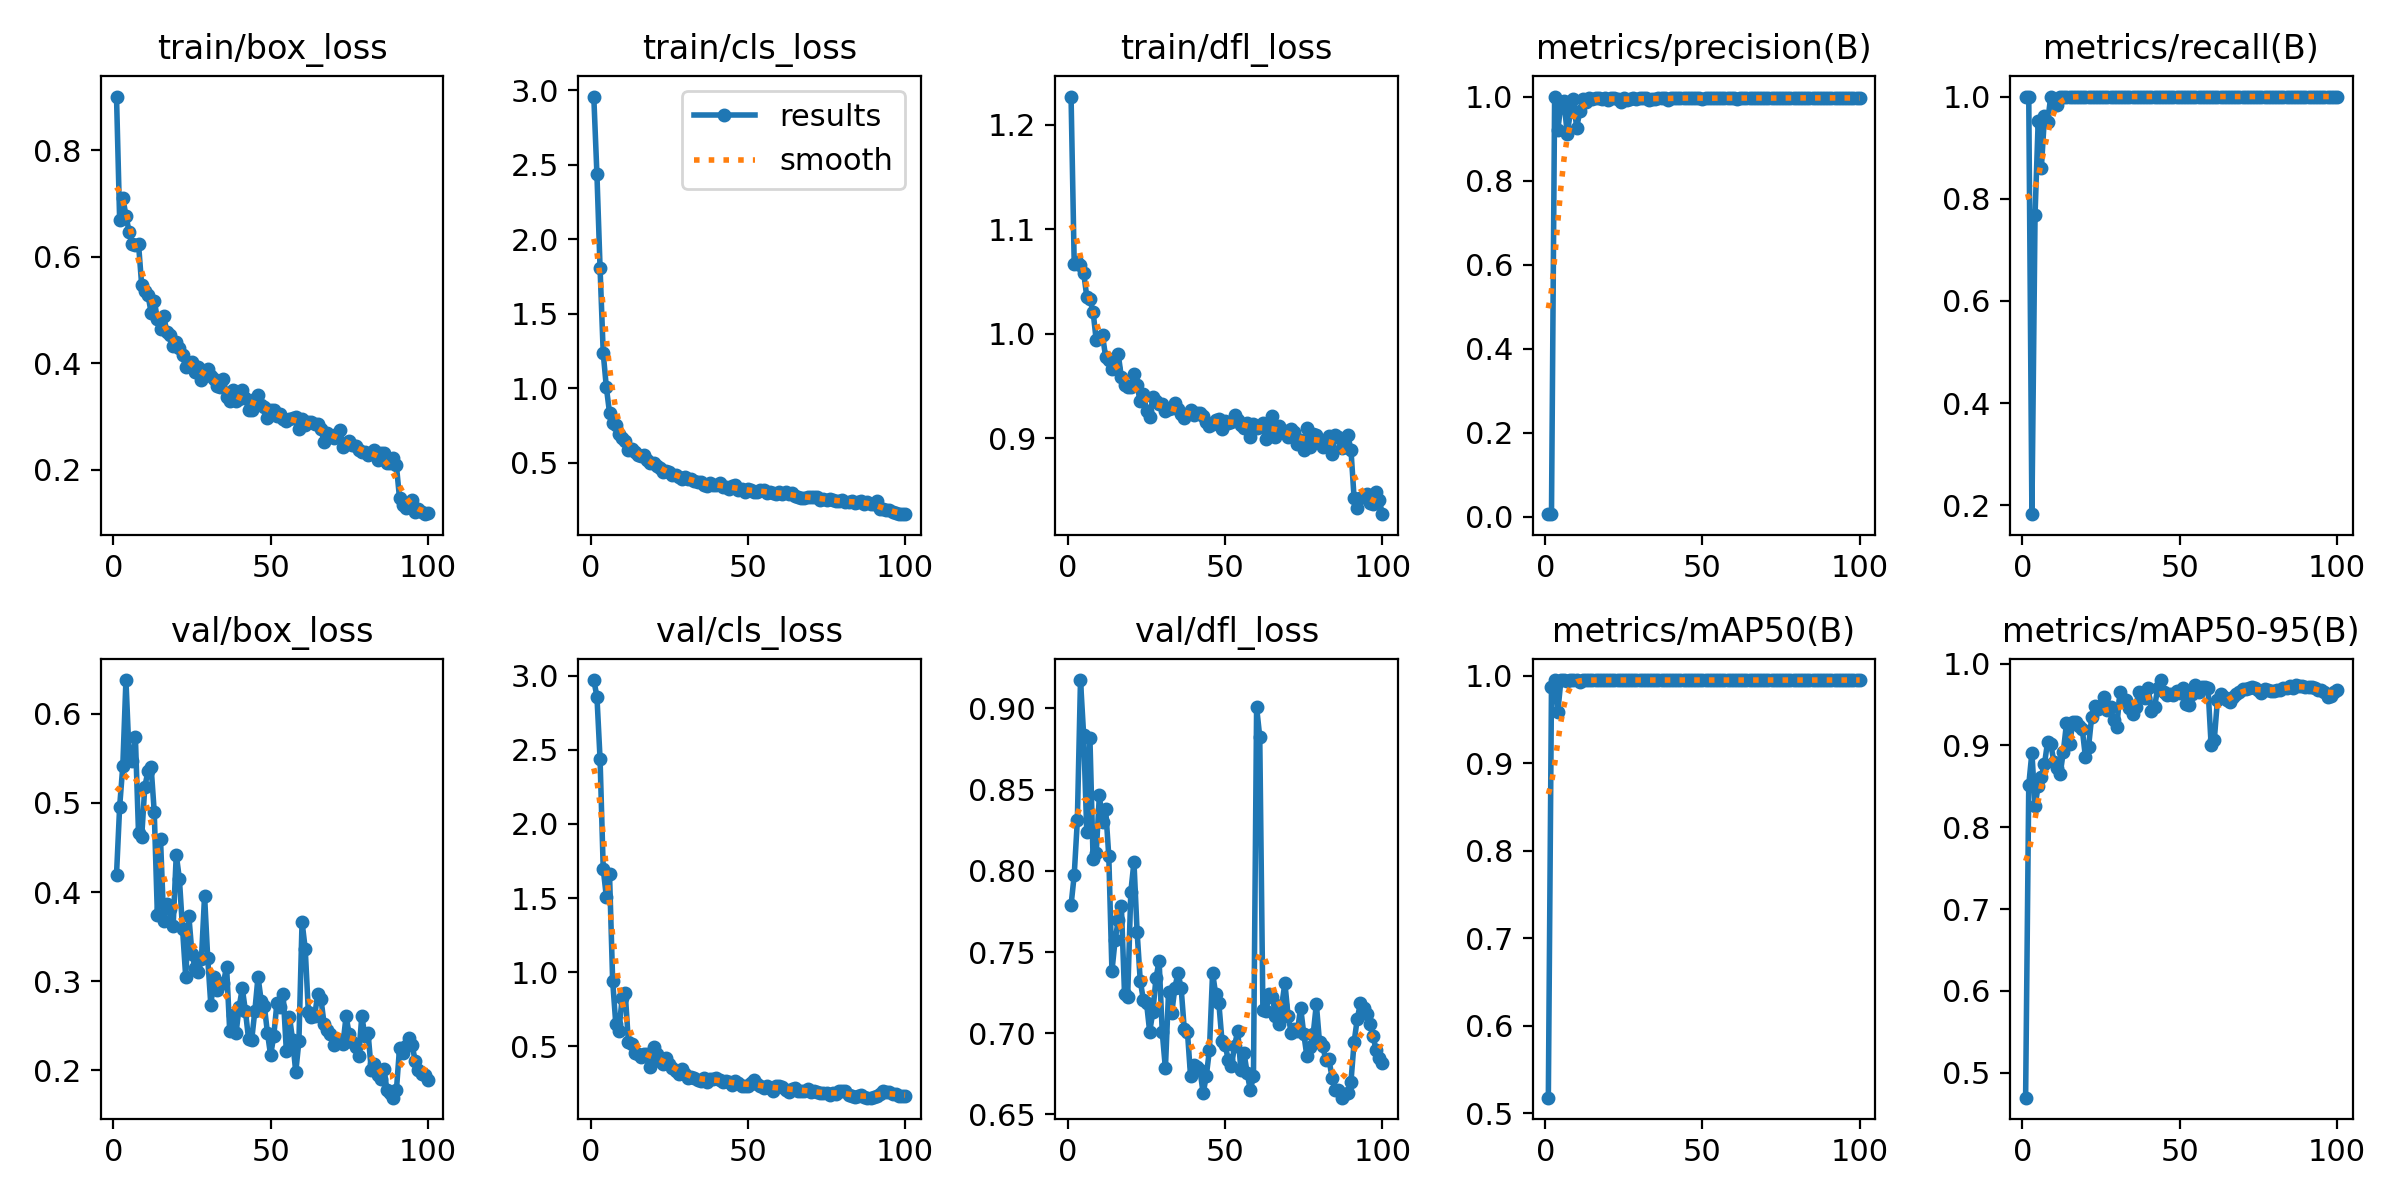

The file beside this chart, header and first rows:
epoch, time, train/box_loss, train/cls_loss, train/dfl_loss, metrics/precision(B), metrics/recall(B), metrics/mAP50(B), metrics/mAP50-95(B), val/box_loss, val/cls_loss, val/dfl_loss, lr/pg0, lr/pg1, lr/pg2
1, 9.134, 0.9014, 2.958, 1.227, 0.00741, 1, 0.5179, 0.4693, 0.4194, 2.972, 0.7789, 0.0002125, 0.0002125, 0.0002125
2, 12.46, 0.6687, 2.435, 1.067, 0.00621, 1, 0.9873, 0.8515, 0.4958, 2.861, 0.7973, 0.0004332, 0.0004332, 0.0004332
3, 15.44, 0.7114, 1.804, 1.069, 1, 0.1828, 0.995, 0.8912, 0.5413, 2.436, 0.8311, 0.0006494, 0.0006494, 0.0006494
4, 18.44, 0.6773, 1.236, 1.066, 0.9206, 0.7689, 0.9579, 0.8258, 0.6377, 1.697, 0.9175, 0.0008611, 0.0008611, 0.0008611
5, 21.56, 0.6472, 1.006, 1.058, 0.9799, 0.9522, 0.995, 0.8509, 0.5531, 1.507, 0.8837, 0.001068, 0.001068, 0.001068
6, 24.98, 0.6242, 0.8368, 1.035, 0.9887, 0.86, 0.995, 0.8617, 0.5466, 1.665, 0.8238, 0.001188, 0.001188, 0.001188
7, 28.14, 0.6225, 0.7698, 1.033, 0.9111, 0.9612, 0.9939, 0.8773, 0.5738, 0.9403, 0.8815, 0.001176, 0.001176, 0.001176
8, 31.15, 0.6241, 0.7547, 1.021, 0.9625, 0.9511, 0.995, 0.9046, 0.466, 0.6486, 0.8076, 0.001163, 0.001163, 0.001163
9, 34.05, 0.5472, 0.6931, 0.9936, 0.9946, 1, 0.995, 0.9018, 0.4615, 0.6039, 0.8109, 0.001151, 0.001151, 0.001151
10, 36.8, 0.5363, 0.6657, 0.996, 0.9253, 0.9914, 0.995, 0.8797, 0.5182, 0.824, 0.8465, 0.001139, 0.001139, 0.001139
11, 39.73, 0.5289, 0.6469, 0.9983, 0.965, 0.9838, 0.9932, 0.8727, 0.5352, 0.8595, 0.8302, 0.001126, 0.001126, 0.001126
12, 43.12, 0.4951, 0.5873, 0.9776, 0.9946, 1, 0.995, 0.8655, 0.5402, 0.5265, 0.8381, 0.001114, 0.001114, 0.001114
13, 46.22, 0.5177, 0.5933, 0.975, 0.9878, 1, 0.995, 0.8924, 0.4898, 0.5158, 0.809, 0.001102, 0.001102, 0.001102
14, 49.49, 0.4829, 0.5705, 0.9664, 0.9959, 1, 0.995, 0.9272, 0.374, 0.4503, 0.7382, 0.001089, 0.001089, 0.001089
15, 52.62, 0.4651, 0.549, 0.9673, 0.9942, 1, 0.995, 0.9012, 0.4589, 0.4438, 0.7572, 0.001077, 0.001077, 0.001077
16, 55.66, 0.4881, 0.5427, 0.9803, 0.9956, 1, 0.995, 0.9288, 0.3676, 0.4234, 0.7695, 0.001064, 0.001064, 0.001064
17, 58.76, 0.4593, 0.5553, 0.9581, 0.9959, 1, 0.995, 0.9284, 0.3864, 0.4432, 0.7782, 0.001052, 0.001052, 0.001052
18, 62.04, 0.4537, 0.5214, 0.9505, 0.9953, 1, 0.995, 0.9243, 0.3807, 0.4461, 0.7244, 0.00104, 0.00104, 0.00104
19, 65.1, 0.4329, 0.4965, 0.949, 0.9958, 1, 0.995, 0.9207, 0.3613, 0.361, 0.7222, 0.001027, 0.001027, 0.001027
20, 68.31, 0.4402, 0.4954, 0.9493, 0.9923, 1, 0.995, 0.8862, 0.4418, 0.494, 0.787, 0.001015, 0.001015, 0.001015
21, 71.33, 0.4287, 0.4813, 0.9617, 0.996, 1, 0.995, 0.8975, 0.4145, 0.4467, 0.8054, 0.001002, 0.001002, 0.001002
22, 74.46, 0.4152, 0.462, 0.9507, 0.9963, 1, 0.995, 0.9348, 0.3583, 0.3988, 0.7624, 0.0009901, 0.0009901, 0.0009901
23, 77.68, 0.3929, 0.439, 0.9351, 0.9941, 1, 0.995, 0.9487, 0.3051, 0.3812, 0.7324, 0.0009778, 0.0009778, 0.0009778
24, 80.79, 0.3979, 0.4449, 0.9425, 0.9873, 1, 0.995, 0.945, 0.3731, 0.4213, 0.7204, 0.0009654, 0.0009654, 0.0009654
25, 83.79, 0.4029, 0.4375, 0.9261, 0.9964, 1, 0.995, 0.9479, 0.3306, 0.3764, 0.7187, 0.000953, 0.000953, 0.000953
26, 87.02, 0.3826, 0.4159, 0.9203, 0.993, 1, 0.995, 0.9586, 0.3142, 0.3543, 0.7009, 0.0009406, 0.0009406, 0.0009406
27, 90.09, 0.3934, 0.4174, 0.9388, 0.9937, 1, 0.995, 0.9436, 0.3108, 0.3334, 0.7131, 0.0009283, 0.0009283, 0.0009283
28, 93.53, 0.3678, 0.4056, 0.9351, 0.9962, 1, 0.995, 0.9466, 0.3245, 0.3095, 0.7337, 0.0009159, 0.0009159, 0.0009159
29, 96.57, 0.3809, 0.3903, 0.9325, 0.9933, 0.9997, 0.995, 0.9305, 0.3959, 0.3471, 0.7446, 0.0009035, 0.0009035, 0.0009035
30, 99.72, 0.3883, 0.4075, 0.9328, 0.9956, 1, 0.995, 0.9231, 0.3261, 0.3135, 0.7005, 0.0008911, 0.0008911, 0.0008911
31, 102.7, 0.3752, 0.3915, 0.9255, 0.9967, 1, 0.995, 0.9654, 0.2729, 0.2854, 0.6783, 0.0008787, 0.0008787, 0.0008787
32, 105.9, 0.371, 0.3893, 0.9281, 0.9959, 1, 0.995, 0.9545, 0.3044, 0.2923, 0.7255, 0.0008664, 0.0008664, 0.0008664
33, 109.3, 0.3575, 0.3768, 0.9285, 0.9917, 1, 0.995, 0.9562, 0.2901, 0.2855, 0.7122, 0.000854, 0.000854, 0.000854
34, 112.5, 0.3552, 0.3714, 0.9331, 0.9944, 1, 0.995, 0.9454, 0.2969, 0.2703, 0.7278, 0.0008416, 0.0008416, 0.0008416
35, 115.6, 0.3701, 0.3718, 0.9278, 0.9946, 1, 0.995, 0.9381, 0.2978, 0.2661, 0.7371, 0.0008293, 0.0008293, 0.0008293
36, 118.8, 0.336, 0.3534, 0.9231, 0.9967, 1, 0.995, 0.947, 0.3164, 0.2852, 0.7278, 0.0008169, 0.0008169, 0.0008169
37, 121.9, 0.329, 0.3462, 0.9191, 0.997, 1, 0.995, 0.9655, 0.2441, 0.2583, 0.7025, 0.0008045, 0.0008045, 0.0008045
38, 124.9, 0.3489, 0.3669, 0.923, 0.9955, 1, 0.995, 0.964, 0.2619, 0.2752, 0.701, 0.0007921, 0.0007921, 0.0007921
39, 128.3, 0.3293, 0.3479, 0.9269, 0.9925, 1, 0.995, 0.9584, 0.2415, 0.2752, 0.6735, 0.0007797, 0.0007797, 0.0007797
40, 131.7, 0.3319, 0.3486, 0.9217, 0.9955, 1, 0.995, 0.9701, 0.2714, 0.2812, 0.6804, 0.0007674, 0.0007674, 0.0007674
41, 134.9, 0.3502, 0.3674, 0.9243, 0.9965, 1, 0.995, 0.9416, 0.2919, 0.2707, 0.6792, 0.000755, 0.000755, 0.000755
42, 138.2, 0.335, 0.3391, 0.924, 0.996, 1, 0.995, 0.9466, 0.2664, 0.2586, 0.6774, 0.0007426, 0.0007426, 0.0007426
43, 141.6, 0.3129, 0.3364, 0.9209, 0.996, 1, 0.995, 0.9701, 0.2348, 0.2668, 0.663, 0.0007302, 0.0007302, 0.0007302
44, 144.9, 0.3126, 0.3247, 0.9153, 0.9968, 1, 0.995, 0.9799, 0.2346, 0.2581, 0.6736, 0.0007179, 0.0007179, 0.0007179
45, 147.9, 0.3322, 0.3425, 0.9119, 0.9968, 1, 0.995, 0.9658, 0.2671, 0.2397, 0.6897, 0.0007055, 0.0007055, 0.0007055
46, 151.2, 0.3403, 0.3484, 0.9138, 0.997, 1, 0.995, 0.9616, 0.305, 0.263, 0.7372, 0.0006931, 0.0006931, 0.0006931
47, 154.2, 0.3211, 0.3203, 0.9176, 0.9969, 1, 0.995, 0.9625, 0.278, 0.2476, 0.7239, 0.0006808, 0.0006808, 0.0006808
48, 157.3, 0.318, 0.3236, 0.9183, 0.9969, 1, 0.995, 0.9611, 0.2723, 0.2324, 0.7184, 0.0006684, 0.0006684, 0.0006684
49, 160.4, 0.2975, 0.3056, 0.9086, 0.9969, 1, 0.995, 0.9661, 0.242, 0.2315, 0.6951, 0.000656, 0.000656, 0.000656
50, 163.6, 0.3119, 0.3213, 0.9162, 0.9951, 1, 0.995, 0.9642, 0.2169, 0.2277, 0.693, 0.0006436, 0.0006436, 0.0006436
51, 166.7, 0.3113, 0.3171, 0.9149, 0.9956, 1, 0.995, 0.9698, 0.2384, 0.2499, 0.6833, 0.0006312, 0.0006312, 0.0006312
52, 169.7, 0.3013, 0.306, 0.9157, 0.996, 1, 0.995, 0.9508, 0.2753, 0.2684, 0.6801, 0.0006189, 0.0006189, 0.0006189
53, 172.6, 0.3037, 0.3068, 0.9221, 0.996, 1, 0.995, 0.95, 0.2707, 0.2407, 0.6922, 0.0006065, 0.0006065, 0.0006065
54, 175.5, 0.2951, 0.3149, 0.9175, 0.9959, 1, 0.995, 0.9623, 0.2851, 0.2335, 0.7015, 0.0005941, 0.0005941, 0.0005941
55, 178.4, 0.292, 0.3179, 0.9122, 0.9961, 1, 0.995, 0.9738, 0.222, 0.2194, 0.6774, 0.0005818, 0.0005818, 0.0005818
56, 181.5, 0.2944, 0.2991, 0.9093, 0.9968, 1, 0.995, 0.9648, 0.26, 0.228, 0.6877, 0.0005694, 0.0005694, 0.0005694
57, 184.5, 0.2971, 0.3044, 0.9141, 0.9971, 1, 0.995, 0.9715, 0.2339, 0.2144, 0.6755, 0.000557, 0.000557, 0.000557
58, 187.5, 0.2986, 0.2958, 0.9013, 0.9971, 1, 0.995, 0.9719, 0.1979, 0.1974, 0.6649, 0.0005446, 0.0005446, 0.0005446
59, 190.6, 0.2763, 0.2906, 0.9135, 0.9966, 1, 0.995, 0.9697, 0.2329, 0.2297, 0.6735, 0.0005322, 0.0005322, 0.0005322
60, 193.7, 0.296, 0.3051, 0.9101, 0.9963, 1, 0.995, 0.9, 0.3664, 0.2322, 0.9007, 0.0005199, 0.0005199, 0.0005199
... 40 more rows
